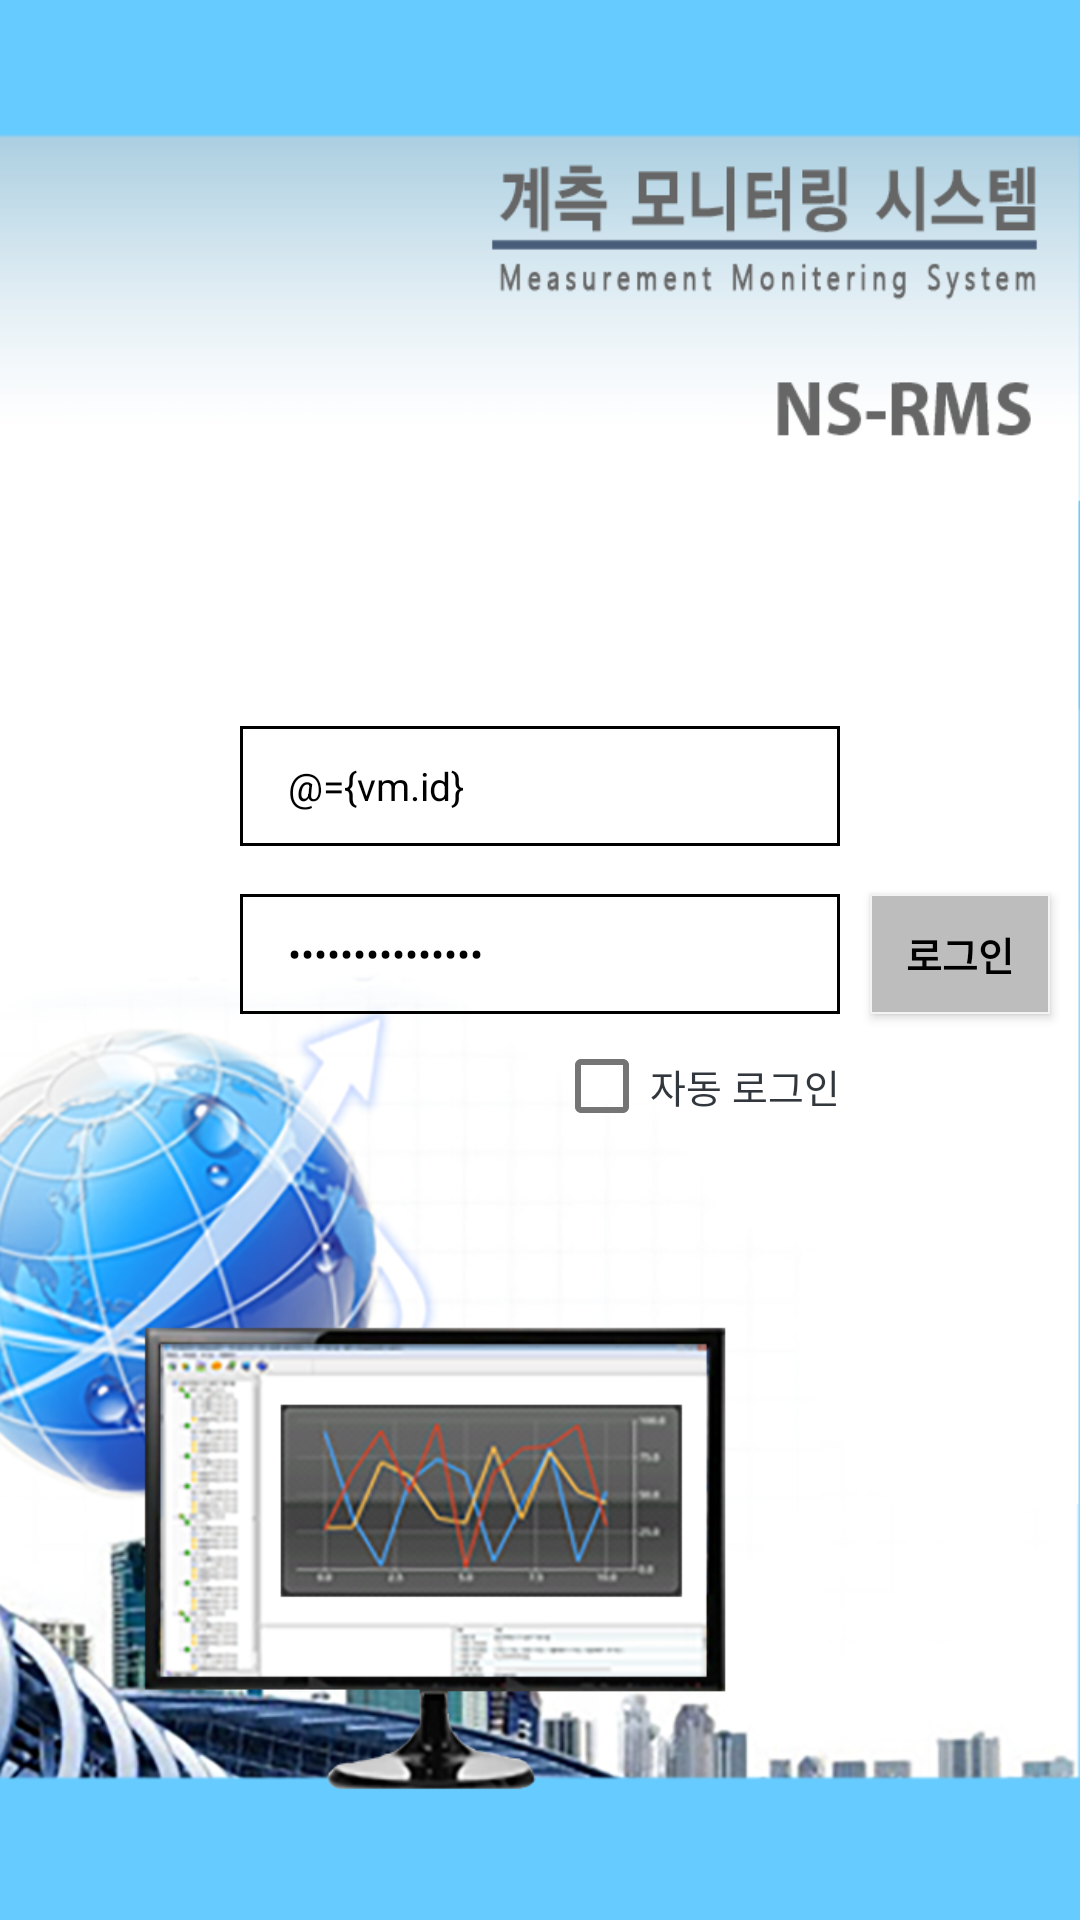

Reconstruct the res/layout file that produces this screen, plus the resources it refers to.
<!-- AndroidManifest.xml: activity theme Theme.Instrumentation -->
<!-- res/layout/activity_login.xml -->
<?xml version="1.0" encoding="utf-8"?>
<layout xmlns:android="http://schemas.android.com/apk/res/android"
    xmlns:app="http://schemas.android.com/apk/res-auto"
    xmlns:tools="http://schemas.android.com/tools"
    xmlns:bind="http://schemas.android.com/apk/res-auto">
    <data>
        <variable
            name="vm"
            type="com.bellminp.instrumentation.ui.login.LoginViewModel" />

    </data>

    <androidx.constraintlayout.widget.ConstraintLayout
        android:layout_width="match_parent"
        android:layout_height="match_parent"
        tools:ignore="SpUsage"

        >

        <ImageView
            android:id="@+id/iv_background"
            android:layout_width="match_parent"
            android:layout_height="match_parent"
            android:src="@drawable/smartphone_login"
            android:scaleType="fitXY"
            />

        <androidx.constraintlayout.widget.ConstraintLayout
            android:id="@+id/layout_input"
            android:layout_width="wrap_content"
            android:layout_height="wrap_content"
            app:layout_constraintTop_toTopOf="parent"
            app:layout_constraintBottom_toBottomOf="parent"
            app:layout_constraintStart_toStartOf="parent"
            app:layout_constraintEnd_toEndOf="parent"
            android:layout_marginBottom="60dp"
            >

            <EditText
                android:id="@+id/edit_id"
                android:layout_width="200dp"
                android:layout_height="40dp"
                app:layout_constraintTop_toTopOf="parent"
                app:layout_constraintStart_toStartOf="parent"
                app:layout_constraintEnd_toEndOf="parent"
                android:background="@drawable/shape_login_edit_text"
                android:hint="@string/id"
                android:textSize="@dimen/dp_13"
                android:paddingStart="16dp"
                android:paddingEnd="16dp"
                android:textColor="@color/black"
                android:maxLines="1"
                android:inputType="textEmailAddress"
                android:text="@={vm.id}"
                />

            <EditText
                android:id="@+id/edit_pw"
                android:layout_width="200dp"
                android:layout_height="40dp"
                app:layout_constraintTop_toBottomOf="@id/edit_id"
                app:layout_constraintStart_toStartOf="@id/edit_id"
                app:layout_constraintEnd_toEndOf="@id/edit_id"
                android:background="@drawable/shape_login_edit_text"
                android:layout_marginTop="16dp"
                android:hint="@string/password"
                android:textSize="@dimen/dp_13"
                android:paddingStart="16dp"
                android:paddingEnd="16dp"
                android:textColor="@color/black"
                android:maxLines="1"
                android:inputType="textPassword"
                android:text="@={vm.password}"
                />

        </androidx.constraintlayout.widget.ConstraintLayout>



        <androidx.appcompat.widget.AppCompatButton
            android:id="@+id/btn_login"
            android:layout_width="0dp"
            android:layout_height="40dp"
            app:layout_constraintBottom_toBottomOf="@id/layout_input"
            app:layout_constraintStart_toEndOf="@id/layout_input"
            app:layout_constraintEnd_toEndOf="parent"
            android:layout_marginStart="10dp"
            android:layout_marginEnd="10dp"
            android:background="@drawable/shape_table_title"
            android:textColor="@color/black"
            android:textSize="@dimen/dp_13"
            android:text="@string/login"
            android:textStyle="bold"
            />

        <CheckBox
            android:layout_width="wrap_content"
            android:layout_height="wrap_content"
            app:layout_constraintEnd_toEndOf="@id/layout_input"
            app:layout_constraintTop_toBottomOf="@id/layout_input"
            android:text="@string/auto_login"
            android:textSize="@dimen/dp_13"
            android:textColor="@color/basic"
            android:checked="@={vm.checkAutoLogin}"
            />


    </androidx.constraintlayout.widget.ConstraintLayout>

</layout>
<!-- resources referenced by this layout -->
<resources>
  <color name="basic">#31373c</color>
  <color name="black">#FF000000</color>
  <dimen name="dp_13">13dp</dimen>
  <!-- drawable shape_login_edit_text (drawable) -->
  <?xml version="1.0" encoding="utf-8"?>
  <shape xmlns:android="http://schemas.android.com/apk/res/android"
      android:shape="rectangle">
      <solid
          android:color="@android:color/transparent">
      </solid>
  
      <stroke
          android:width="1dp"
          android:color="@color/black"
          />
  </shape>
  <!-- drawable shape_table_title (drawable) -->
  <?xml version="1.0" encoding="utf-8"?>
  <shape xmlns:android="http://schemas.android.com/apk/res/android"
      android:shape="rectangle">
      <solid
          android:color="@color/select_menu">
      </solid>
  
      <stroke
          android:width="0.5dp"
          android:color="@color/gray"
          />
  </shape>
  <!-- drawable smartphone_login: png bitmap (drawable-v24, 307273 bytes) -->
  <string name="auto_login">자동 로그인</string>
  <string name="id">ID</string>
  <string name="login">로그인</string>
  <string name="password">PW</string>
  <style name="Theme.Instrumentation" parent="Theme.MaterialComponents.DayNight.NoActionBar">
          
          <item name="colorPrimary">@color/select_menu</item>
          <item name="colorPrimaryVariant">@color/black</item>
          <item name="colorOnPrimary">@color/basic</item>
          
          <item name="colorSecondary">@color/basic</item>
          <item name="colorSecondaryVariant">@color/basic</item>
          <item name="colorOnSecondary">@color/basic</item>
          
          <item name="android:statusBarColor" tools:targetApi="l">@color/white</item>
          <item name="android:windowLightStatusBar">true</item>
          
      </style>
  <color name="select_menu">#BDBDBD</color>
  <color name="gray">#f3f3f3</color>
  <color name="white">#FFFFFFFF</color>
</resources>
